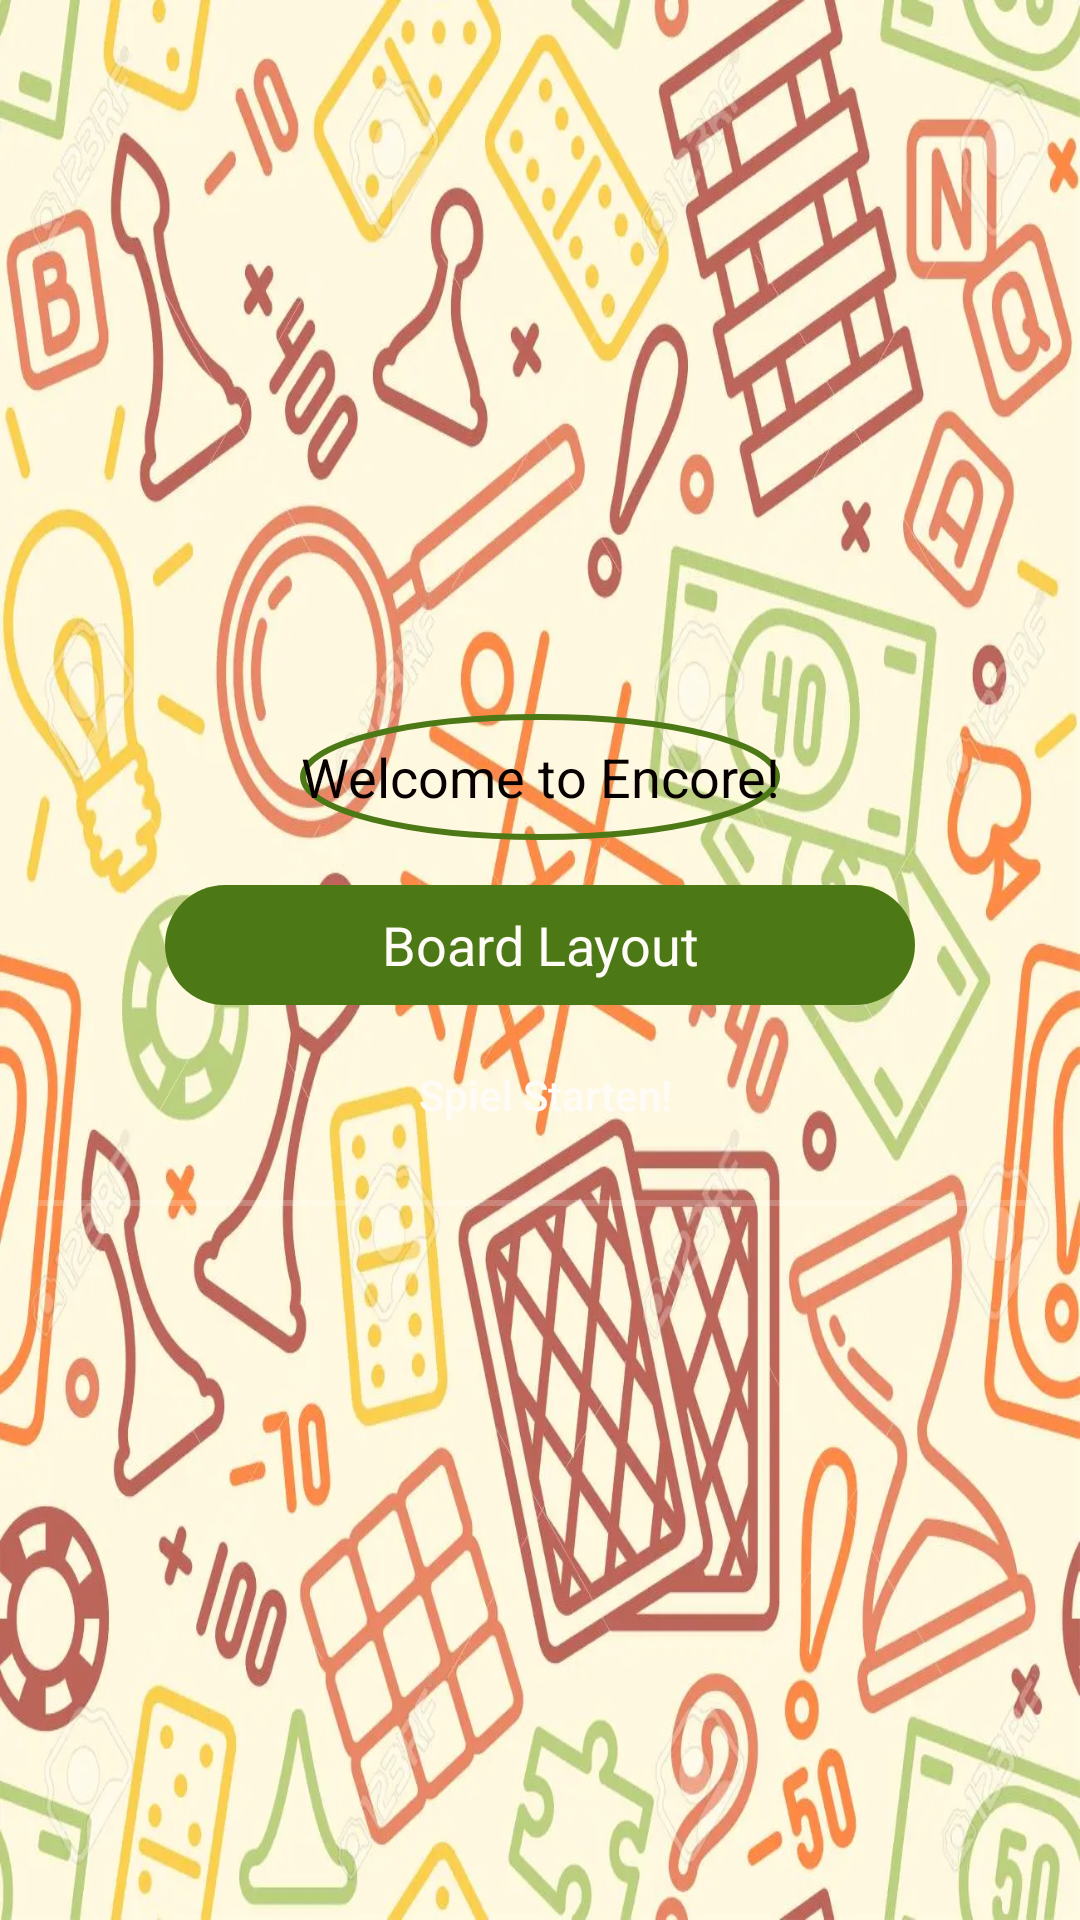

Produce the Android XML layout that renders to this screen, including the resource entries it uses.
<!-- AndroidManifest.xml: application theme Theme.ProjectTemplate -->
<!-- res/layout/activity_login_single.xml -->
<?xml version="1.0" encoding="utf-8"?>
<androidx.constraintlayout.widget.ConstraintLayout
    xmlns:android="http://schemas.android.com/apk/res/android"
    xmlns:tools="http://schemas.android.com/tools"
    android:layout_width="match_parent"
    android:layout_height="match_parent"
    android:background="@drawable/loginwallpaper"
    tools:context=".start_screen.controller.GameStartSingleActivity">



    <LinearLayout
        android:layout_width="match_parent"
        android:layout_height="match_parent"
        android:orientation="vertical"
        android:background="#3fff"
        android:gravity="center"
        android:padding="10dp">

        <TextView
            android:layout_width="wrap_content"
            android:layout_height="42dp"
            android:background="@drawable/circle"
            android:gravity="center"
            android:shadowColor="#CD3535"
            android:text="Welcome to Encore!"
            android:textColor="#070000"
            android:textSize="18sp" />
        <EditText
            android:id="@+id/boardLayoutInput"
            android:layout_width="250dp"
            android:layout_height="40dp"
            android:layout_marginTop="15dp"
            android:background="@drawable/custombutton"
            android:gravity="center"
            android:hint="Board Layout"
            android:textColorHint="#FFFBF6" />


        <Button
            android:id="@+id/startButton"
            android:layout_width="250dp"
            android:layout_height="40dp"
            android:layout_marginTop="10dp"
            android:background="@drawable/customloginbutton"
            android:onClick="onStartGame"
            android:text=" Spiel Starten!"
            android:textAllCaps="false"
            android:textColor="#FFFBF6" />

        <View
            android:layout_width="fill_parent"
            android:layout_height="2dp"
            android:background="#3fff"
            android:layout_marginTop="15dp"/>



    </LinearLayout>

</androidx.constraintlayout.widget.ConstraintLayout>
<!-- resources referenced by this layout -->
<resources>
  <!-- drawable circle (drawable) -->
  <?xml version="1.0" encoding="utf-8"?>
  <shape xmlns:android="http://schemas.android.com/apk/res/android"
      android:shape="oval">
  
      <corners android:radius="100dp" />
      <stroke
          android:width="2dp"
          android:color="#4c7915" />
      <size
          android:width="80dp"
          android:height="80dp" />
  
  </shape>
  <!-- drawable custombutton (drawable) -->
  <?xml version="1.0" encoding="utf-8"?>
  <shape xmlns:android="http://schemas.android.com/apk/res/android">
      <solid android:color="#4c7915" />
      <corners android:radius="50dp" />
  </shape>
  <!-- drawable loginwallpaper: webp bitmap (drawable-v24, 136506 bytes) -->
  <style name="Theme.ProjectTemplate" parent="Theme.MaterialComponents.DayNight.NoActionBar">
          
          <item name="colorPrimary">@color/purple_500</item>
          <item name="colorPrimaryVariant">@color/purple_700</item>
          <item name="colorOnPrimary">@color/white</item>
          
          <item name="colorSecondary">@color/teal_200</item>
          <item name="colorSecondaryVariant">@color/teal_700</item>
          <item name="colorOnSecondary">@color/black</item>
          
          <item name="android:statusBarColor" tools:targetApi="l">?attr/colorPrimaryVariant</item>
          
      </style>
  <!-- not gathered from this repository: default colours our renderer supplied (Android Studio template values) -->
  <color name="purple_500">#FF6200EE</color>
  <color name="purple_700">#FF3700B3</color>
  <color name="teal_200">#FF03DAC5</color>
  <color name="teal_700">#FF018786</color>
  <color name="black">#FF000000</color>
  <color name="white">#FFFFFFFF</color>
</resources>
